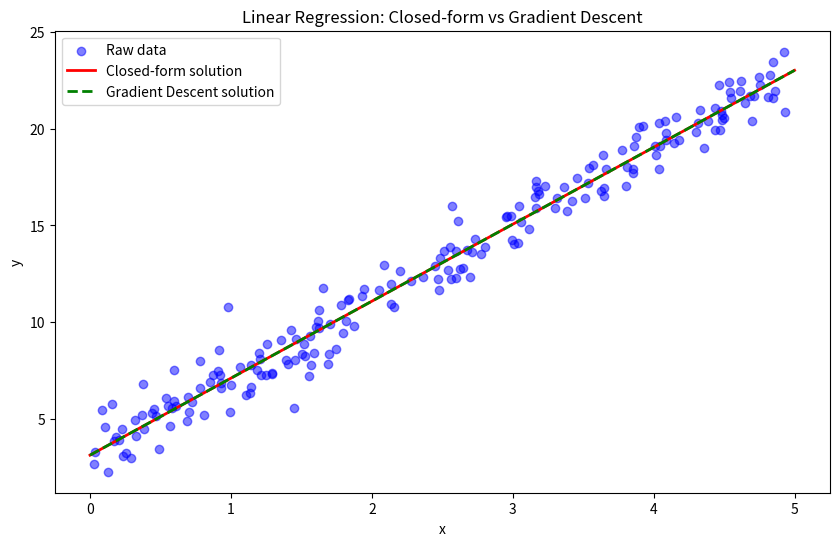
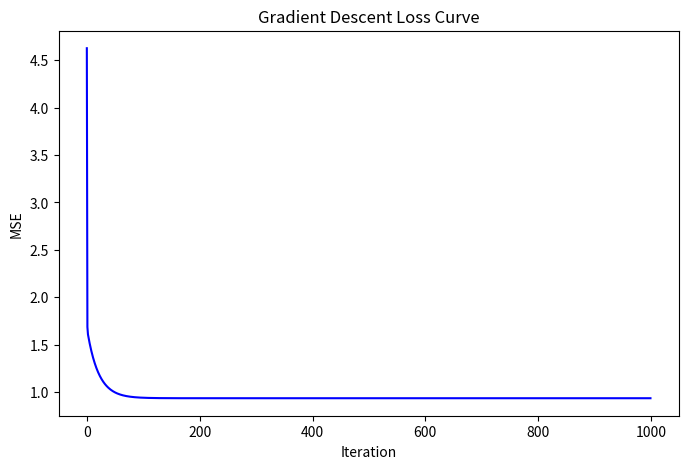

These charts were generated, in order, by the following Python code:
# -*- coding: utf-8 -*-
"""Homework1.ipynb

Automatically generated by Colab.

Original file is located at
    https://colab.research.google.com/<link-removed>
"""

import numpy as np
import matplotlib.pyplot as plt

# 1. Generate synthetic dataset
np.random.seed(42)  # for reproducibility
n_samples = 200
X = np.random.uniform(0, 5, n_samples).reshape(-1, 1)
epsilon = np.random.normal(0, 1, n_samples)  # Gaussian noise
y = 3 + 4 * X.flatten() + epsilon

# Add bias term (intercept column of 1s)
X_b = np.c_[np.ones((n_samples, 1)), X]

# ------------------------------------------------------------
# 2. Closed-form solution (Normal Equation)
theta_closed = np.linalg.inv(X_b.T @ X_b) @ X_b.T @ y
intercept_closed, slope_closed = theta_closed
print("Closed-form solution:")
print(f"Intercept: {intercept_closed:.4f}, Slope: {slope_closed:.4f}")

# ------------------------------------------------------------
# 3. Gradient Descent Implementation
def compute_mse(X, y, theta):
    predictions = X @ theta
    errors = predictions - y
    return (1/len(y)) * np.dot(errors, errors)

# Hyperparameters
eta = 0.05   # learning rate
n_iterations = 1000
theta_gd = np.zeros(2)  # [intercept, slope]

mse_history = []
for i in range(n_iterations):
    gradients = (2/len(y)) * X_b.T @ (X_b @ theta_gd - y)
    theta_gd -= eta * gradients
    mse_history.append(compute_mse(X_b, y, theta_gd))

intercept_gd, slope_gd = theta_gd
print("\nGradient Descent solution:")
print(f"Intercept: {intercept_gd:.4f}, Slope: {slope_gd:.4f}")

# ------------------------------------------------------------
# 4. Visualization

# Plot raw data and fitted lines
plt.figure(figsize=(10,6))
plt.scatter(X, y, color="blue", alpha=0.5, label="Raw data")

x_line = np.linspace(0, 5, 100)
y_closed = intercept_closed + slope_closed * x_line
y_gd = intercept_gd + slope_gd * x_line

plt.plot(x_line, y_closed, "r-", linewidth=2, label="Closed-form solution")
plt.plot(x_line, y_gd, "g--", linewidth=2, label="Gradient Descent solution")
plt.xlabel("x")
plt.ylabel("y")
plt.title("Linear Regression: Closed-form vs Gradient Descent")
plt.legend()
plt.show()

# Plot loss curve for Gradient Descent
plt.figure(figsize=(8,5))
plt.plot(range(n_iterations), mse_history, "b-")
plt.xlabel("Iteration")
plt.ylabel("MSE")
plt.title("Gradient Descent Loss Curve")
plt.show()

# ------------------------------------------------------------
# 5. Explanation
print("\nExplanation:")
print("Both the closed-form and gradient descent solutions converge to very similar intercept "
      "and slope values. The loss curve shows smooth convergence, confirming that gradient "
      "descent found the optimal solution.")